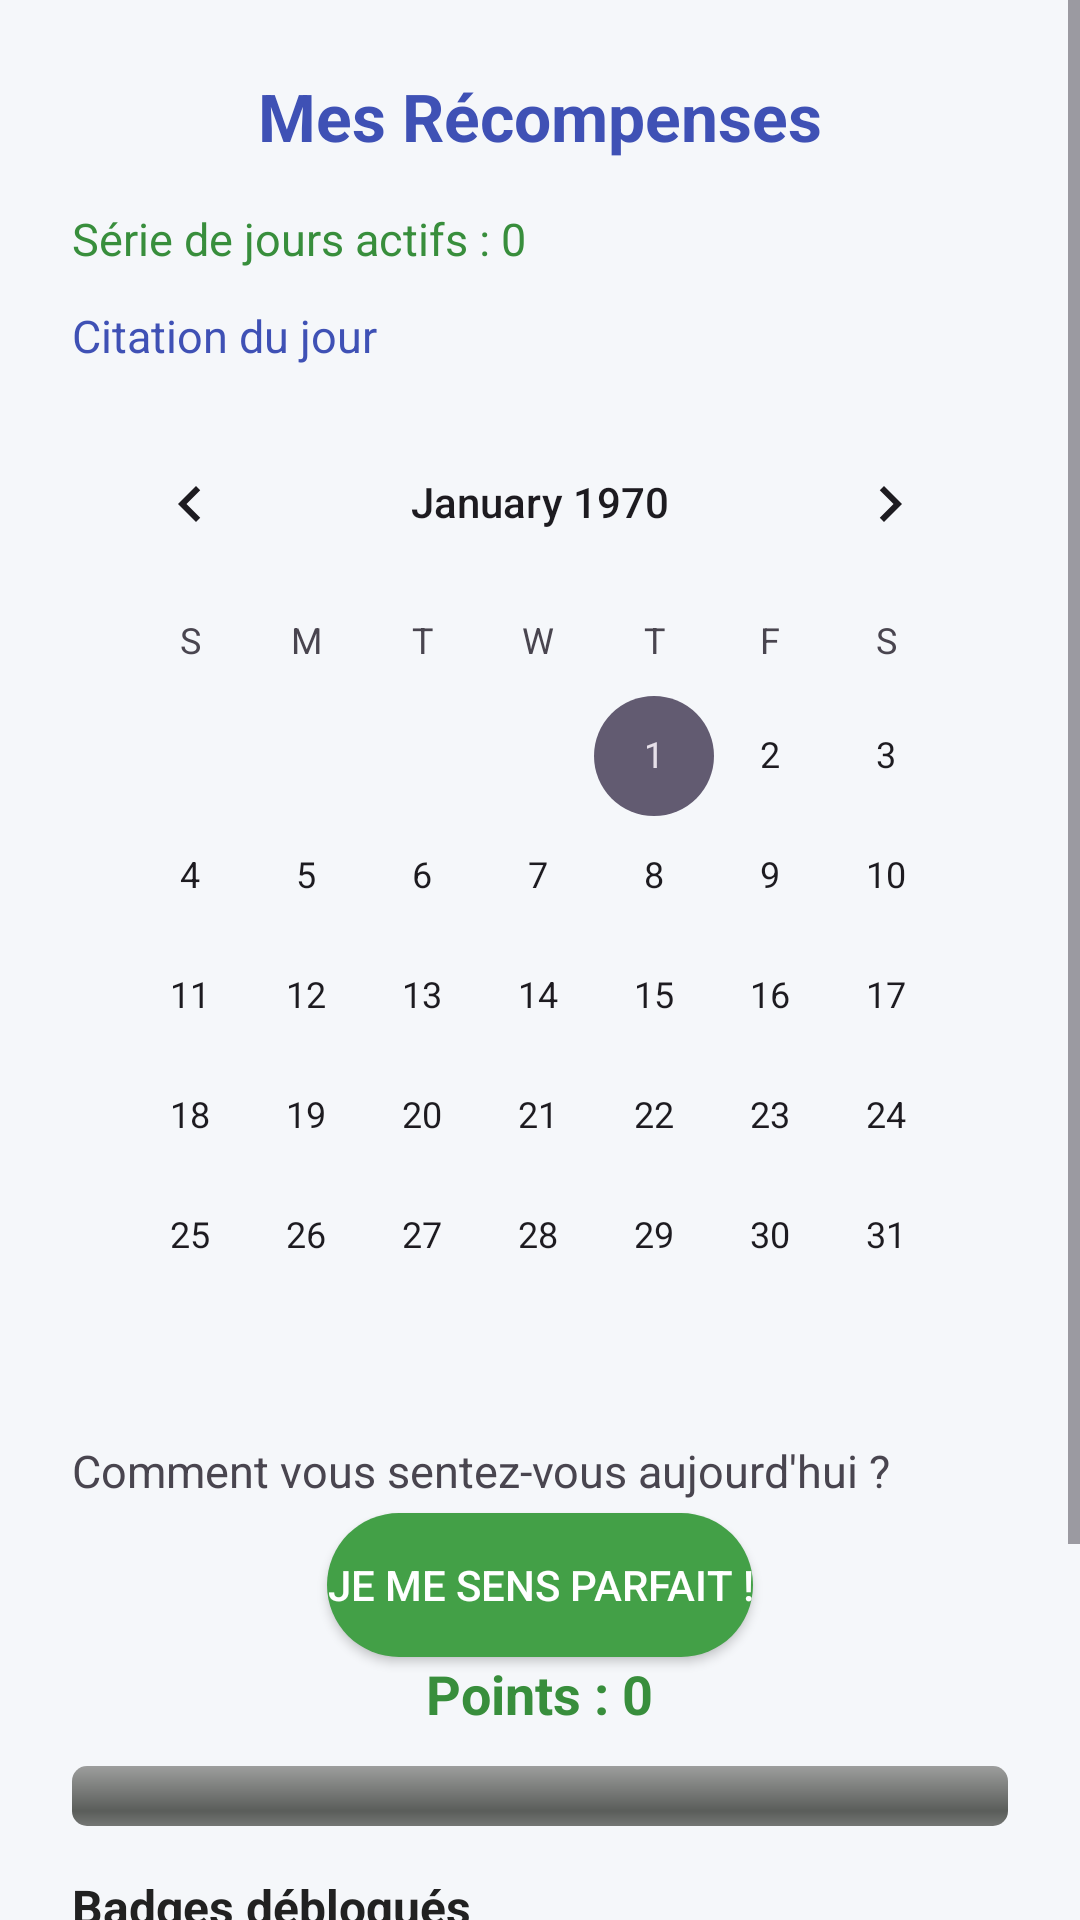

This screen was rendered from an Android layout file. Write that file and the resources it references.
<!-- AndroidManifest.xml: application theme Theme.DiaNerverotect -->
<!-- res/layout/fragment_rewards.xml -->
<?xml version="1.0" encoding="utf-8"?>
<ScrollView xmlns:android="http://schemas.android.com/apk/res/android"
    android:layout_width="match_parent"
    android:layout_height="match_parent"
    android:background="#F5F7FA">

    <LinearLayout
        android:layout_width="match_parent"
        android:layout_height="wrap_content"
        android:orientation="vertical"
        android:padding="24dp">

        <TextView
            android:id="@+id/rewards_title"
            android:layout_width="wrap_content"
            android:layout_height="wrap_content"
            android:text="Mes Récompenses"
            android:textSize="22sp"
            android:textStyle="bold"
            android:textColor="#3F51B5"
            android:layout_gravity="center_horizontal"
            android:layout_marginBottom="16dp"/>

        
        <TextView
            android:id="@+id/streak_text"
            android:layout_width="wrap_content"
            android:layout_height="wrap_content"
            android:text="Série de jours actifs : 0"
            android:textSize="15sp"
            android:textColor="#388E3C"
            android:layout_marginBottom="12dp"/>

        
        <TextView
            android:id="@+id/quote_text"
            android:layout_width="wrap_content"
            android:layout_height="wrap_content"
            android:text="Citation du jour"
            android:textSize="15sp"
            android:textColor="#3F51B5"
            android:layout_marginBottom="12dp"/>

        
        <CalendarView
            android:id="@+id/calendar_view"
            android:layout_width="match_parent"
            android:layout_height="wrap_content"
            android:layout_marginBottom="8dp"/>
        <TextView
            android:id="@+id/health_status_text"
            android:layout_width="wrap_content"
            android:layout_height="wrap_content"
            android:text="Comment vous sentez-vous aujourd'hui ?"
            android:textSize="15sp"
            android:layout_marginBottom="4dp"/>
        <Button
            android:id="@+id/btn_toggle_health"
            android:layout_width="wrap_content"
            android:layout_height="wrap_content"
            android:text="Je me sens parfait !"
            android:layout_gravity="center_horizontal"
            android:background="@drawable/btn_health_status_bg"
            android:textColor="@android:color/white"/>

        
        <TextView
            android:id="@+id/points_text"
            android:layout_width="wrap_content"
            android:layout_height="wrap_content"
            android:text="Points : 0"
            android:textSize="18sp"
            android:textStyle="bold"
            android:textColor="#388E3C"
            android:layout_gravity="center_horizontal"
            android:layout_marginBottom="12dp"/>

        
        <ProgressBar
            android:id="@+id/progress_bar"
            style="@android:style/Widget.ProgressBar.Horizontal"
            android:layout_width="match_parent"
            android:layout_height="wrap_content"
            android:max="100"
            android:progress="0"
            android:layout_marginBottom="16dp"/>

        
        <TextView
            android:layout_width="wrap_content"
            android:layout_height="wrap_content"
            android:text="Badges débloqués"
            android:textSize="16sp"
            android:textStyle="bold"
            android:textColor="#212121"
            android:layout_marginBottom="8dp"/>

        <LinearLayout
            android:id="@+id/badges_container"
            android:layout_width="match_parent"
            android:layout_height="wrap_content"
            android:orientation="horizontal"
            android:gravity="center_vertical"
            android:layout_marginBottom="24dp">
            
        </LinearLayout>

        
        <TextView
            android:id="@+id/bonus_health_tip"
            android:layout_width="match_parent"
            android:layout_height="wrap_content"
            android:text=""
            android:textSize="15sp"
            android:textColor="#388E3C"
            android:layout_marginBottom="4dp"
            android:visibility="gone"/>
        <TextView
            android:id="@+id/special_content_text"
            android:layout_width="match_parent"
            android:layout_height="wrap_content"
            android:text=""
            android:textSize="15sp"
            android:textColor="#3F51B5"
            android:layout_marginBottom="12dp"
            android:visibility="gone"/>

        
        <TextView
            android:layout_width="wrap_content"
            android:layout_height="wrap_content"
            android:text="Défis à venir"
            android:textSize="16sp"
            android:textStyle="bold"
            android:textColor="#212121"
            android:layout_marginBottom="8dp"/>

        <LinearLayout
            android:id="@+id/challenges_container"
            android:layout_width="match_parent"
            android:layout_height="wrap_content"
            android:orientation="vertical">
            
        </LinearLayout>

        <Button
            android:id="@+id/btn_show_bonus"
            android:layout_width="wrap_content"
            android:layout_height="wrap_content"
            android:text="Voir mes bonus"
            android:layout_gravity="center_horizontal"
            android:layout_marginBottom="16dp"/>

    </LinearLayout>
</ScrollView>
<!-- resources referenced by this layout -->
<resources>
  <!-- drawable btn_health_status_bg (drawable) -->
  <?xml version="1.0" encoding="utf-8"?>
  <selector xmlns:android="http://schemas.android.com/apk/res/android">
      <item>
          <shape android:shape="rectangle">
              <solid android:color="#43A047"/> 
              <corners android:radius="24dp"/>
          </shape>
      </item>
  </selector>
  <style name="Theme.DiaNerverotect" parent="Base.Theme.DiaNerverotect" />
  <style name="Base.Theme.DiaNerverotect" parent="Theme.Material3.Light.NoActionBar">
          
          
      </style>
</resources>
